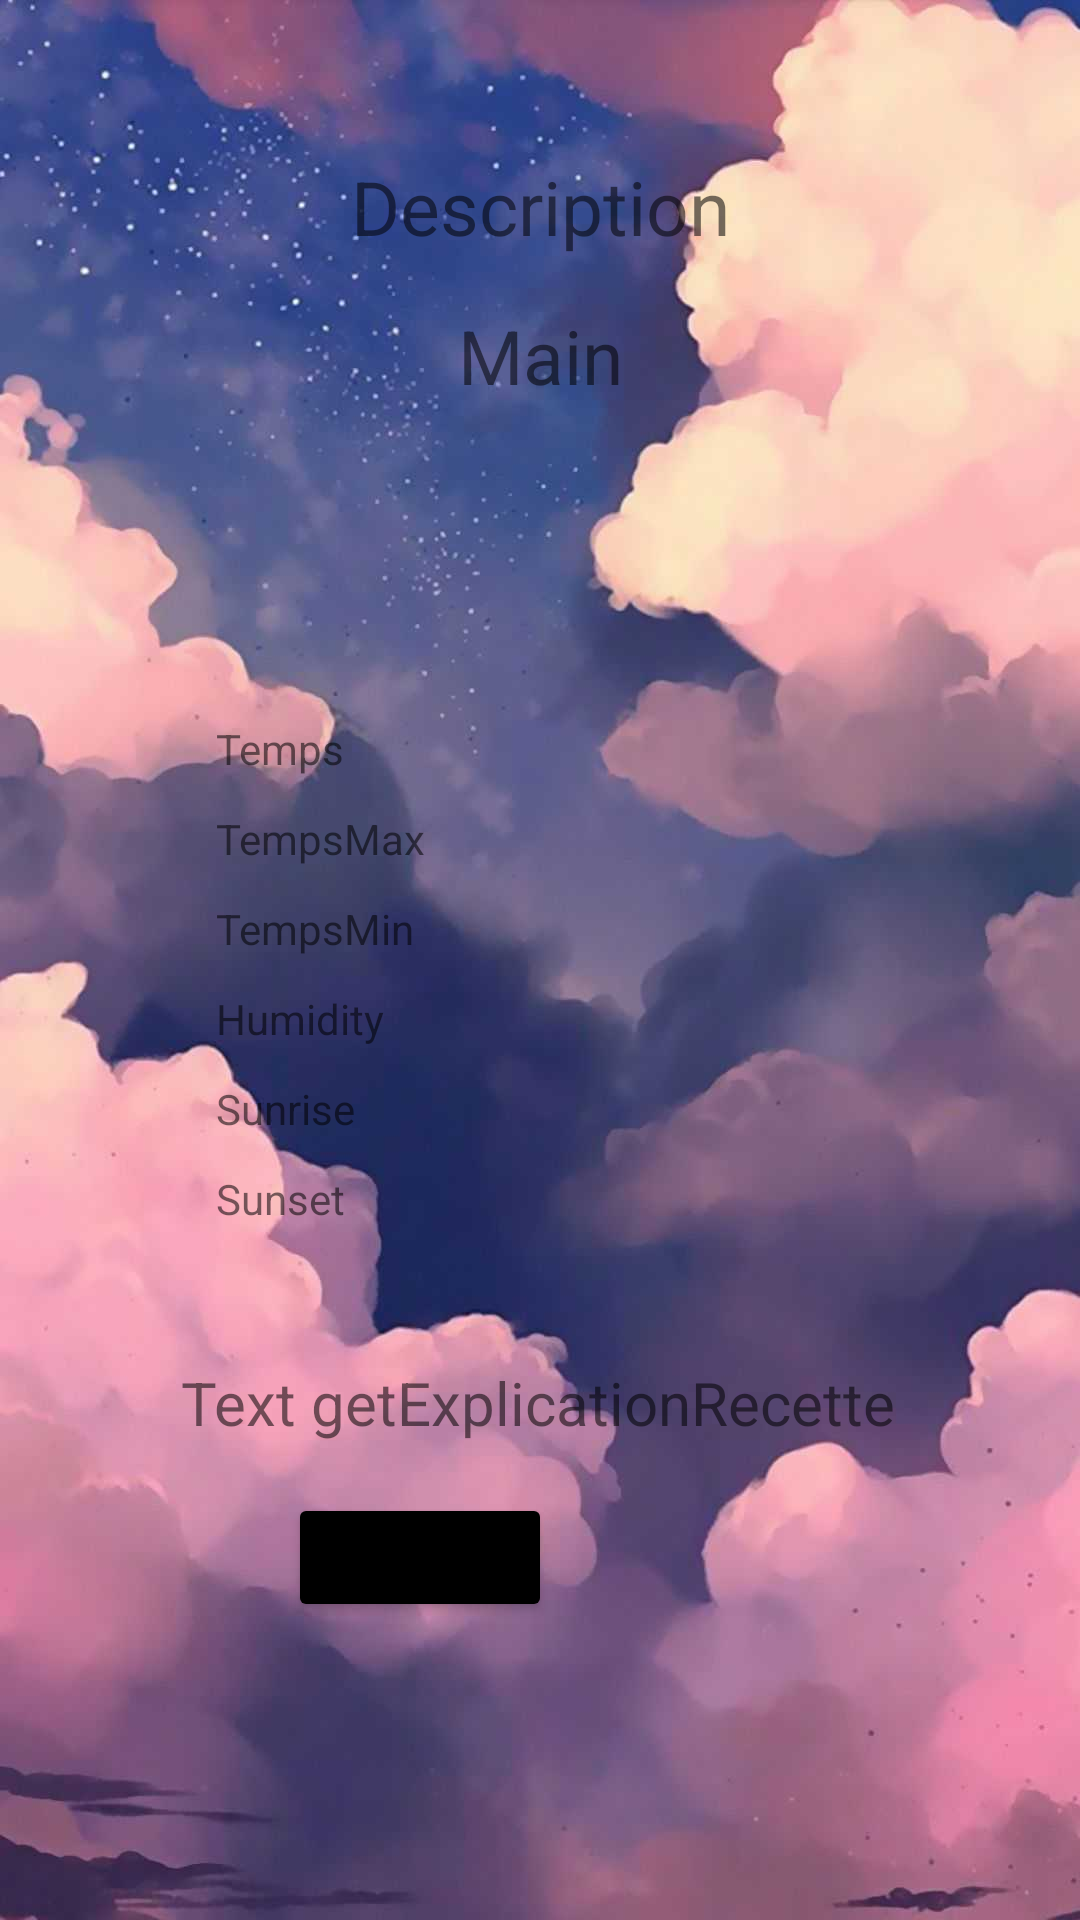

Here is an Android app screen rendered from its layout file. Give the layout XML and the strings, colors and styles it references.
<!-- AndroidManifest.xml: application theme Theme.DS_Android -->
<!-- res/layout/activity_forecast.xml -->
<?xml version="1.0" encoding="utf-8"?>
<androidx.constraintlayout.widget.ConstraintLayout xmlns:android="http://schemas.android.com/apk/res/android"
    xmlns:app="http://schemas.android.com/apk/res-auto"
    xmlns:tools="http://schemas.android.com/tools"
    android:layout_width="match_parent"
    android:layout_height="match_parent"
    android:background="@drawable/background"
    tools:context=".ForecastActivity">


    <TextView
        android:id="@+id/tvDescription"
        android:layout_width="wrap_content"
        android:layout_height="wrap_content"
        android:layout_marginTop="52dp"
        android:text="Description"
        android:textSize="25dp"
        app:layout_constraintEnd_toEndOf="parent"
        app:layout_constraintStart_toStartOf="parent"
        app:layout_constraintTop_toTopOf="parent" />

    <TextView
        android:id="@+id/tvMain"
        android:layout_width="wrap_content"
        android:layout_height="wrap_content"
        android:layout_marginTop="16dp"
        android:text="Main"
        android:textSize="25dp"
        app:layout_constraintEnd_toEndOf="parent"
        app:layout_constraintStart_toStartOf="parent"
        app:layout_constraintTop_toBottomOf="@+id/tvDescription" />

    <TextView
        android:id="@+id/tvTemps"
        android:layout_width="wrap_content"
        android:layout_height="wrap_content"
        android:layout_marginStart="72dp"
        android:layout_marginTop="240dp"
        android:text="Temps"
        app:layout_constraintStart_toStartOf="parent"
        app:layout_constraintTop_toTopOf="parent" />

    <TextView
        android:id="@+id/tvTempsMax"
        android:layout_width="wrap_content"
        android:layout_height="wrap_content"
        android:layout_marginStart="72dp"
        android:layout_marginTop="270dp"
        android:text="TempsMax"
        app:layout_constraintStart_toStartOf="parent"
        app:layout_constraintTop_toTopOf="parent" />

    <TextView
        android:id="@+id/tvTempsMin"
        android:layout_width="wrap_content"
        android:layout_height="wrap_content"
        android:layout_marginStart="72dp"
        android:layout_marginTop="300dp"
        android:text="TempsMin"
        app:layout_constraintStart_toStartOf="parent"
        app:layout_constraintTop_toTopOf="parent" />

    <TextView
        android:id="@+id/tvHumidity"
        android:layout_width="wrap_content"
        android:layout_height="wrap_content"
        android:layout_marginStart="72dp"
        android:layout_marginTop="330dp"
        android:text="Humidity"
        app:layout_constraintStart_toStartOf="parent"
        app:layout_constraintTop_toTopOf="parent" />

    <TextView
        android:id="@+id/tvSunrise"
        android:layout_width="wrap_content"
        android:layout_height="wrap_content"
        android:layout_marginStart="72dp"
        android:layout_marginTop="360dp"
        android:text="Sunrise"
        app:layout_constraintStart_toStartOf="parent"
        app:layout_constraintTop_toTopOf="parent" />

    <TextView
        android:id="@+id/tvSunset"
        android:layout_width="wrap_content"
        android:layout_height="wrap_content"
        android:layout_marginStart="72dp"
        android:layout_marginTop="390dp"
        android:text="Sunset"
        app:layout_constraintStart_toStartOf="parent"
        app:layout_constraintTop_toTopOf="parent" />

    <TextView
        android:id="@+id/tvRecette"
        android:layout_width="wrap_content"
        android:layout_height="wrap_content"
        android:textAlignment="center"
        android:text="Text getExplicationRecette"
        android:textSize="20dp"
        app:layout_constraintBottom_toBottomOf="parent"
        app:layout_constraintEnd_toEndOf="parent"
        app:layout_constraintHorizontal_bias="0.497"
        app:layout_constraintStart_toStartOf="parent"
        app:layout_constraintTop_toBottomOf="@+id/tvSunset"
        app:layout_constraintVertical_bias="0.22" />

    <Button
        android:id="@+id/btnRecette"
        android:layout_width="wrap_content"
        android:layout_height="43dp"
        android:layout_marginEnd="176dp"
        android:backgroundTint="@android:color/black"
        app:layout_constraintBottom_toBottomOf="parent"
        app:layout_constraintEnd_toEndOf="parent"
        app:layout_constraintTop_toBottomOf="@+id/tvRecette"
        app:layout_constraintVertical_bias="0.144"
        android:text="Recette" />

</androidx.constraintlayout.widget.ConstraintLayout>
<!-- resources referenced by this layout -->
<resources>
  <!-- drawable background: jpg bitmap (drawable, 50818 bytes) -->
  <style name="Theme.DS_Android" parent="Theme.MaterialComponents.DayNight.DarkActionBar">
          
          <item name="colorPrimary">@color/purple_500</item>
          <item name="colorPrimaryVariant">@color/purple_700</item>
          <item name="colorOnPrimary">@color/white</item>
          
          <item name="colorSecondary">@color/teal_200</item>
          <item name="colorSecondaryVariant">@color/teal_700</item>
          <item name="colorOnSecondary">@color/black</item>
          
          <item name="android:statusBarColor" tools:targetApi="l">?attr/colorPrimaryVariant</item>
          
      </style>
  <!-- not gathered from this repository: default colours our renderer supplied (Android Studio template values) -->
  <color name="purple_500">#FF6200EE</color>
  <color name="purple_700">#FF3700B3</color>
  <color name="teal_200">#FF03DAC5</color>
  <color name="teal_700">#FF018786</color>
  <color name="black">#FF000000</color>
  <color name="white">#FFFFFFFF</color>
</resources>
